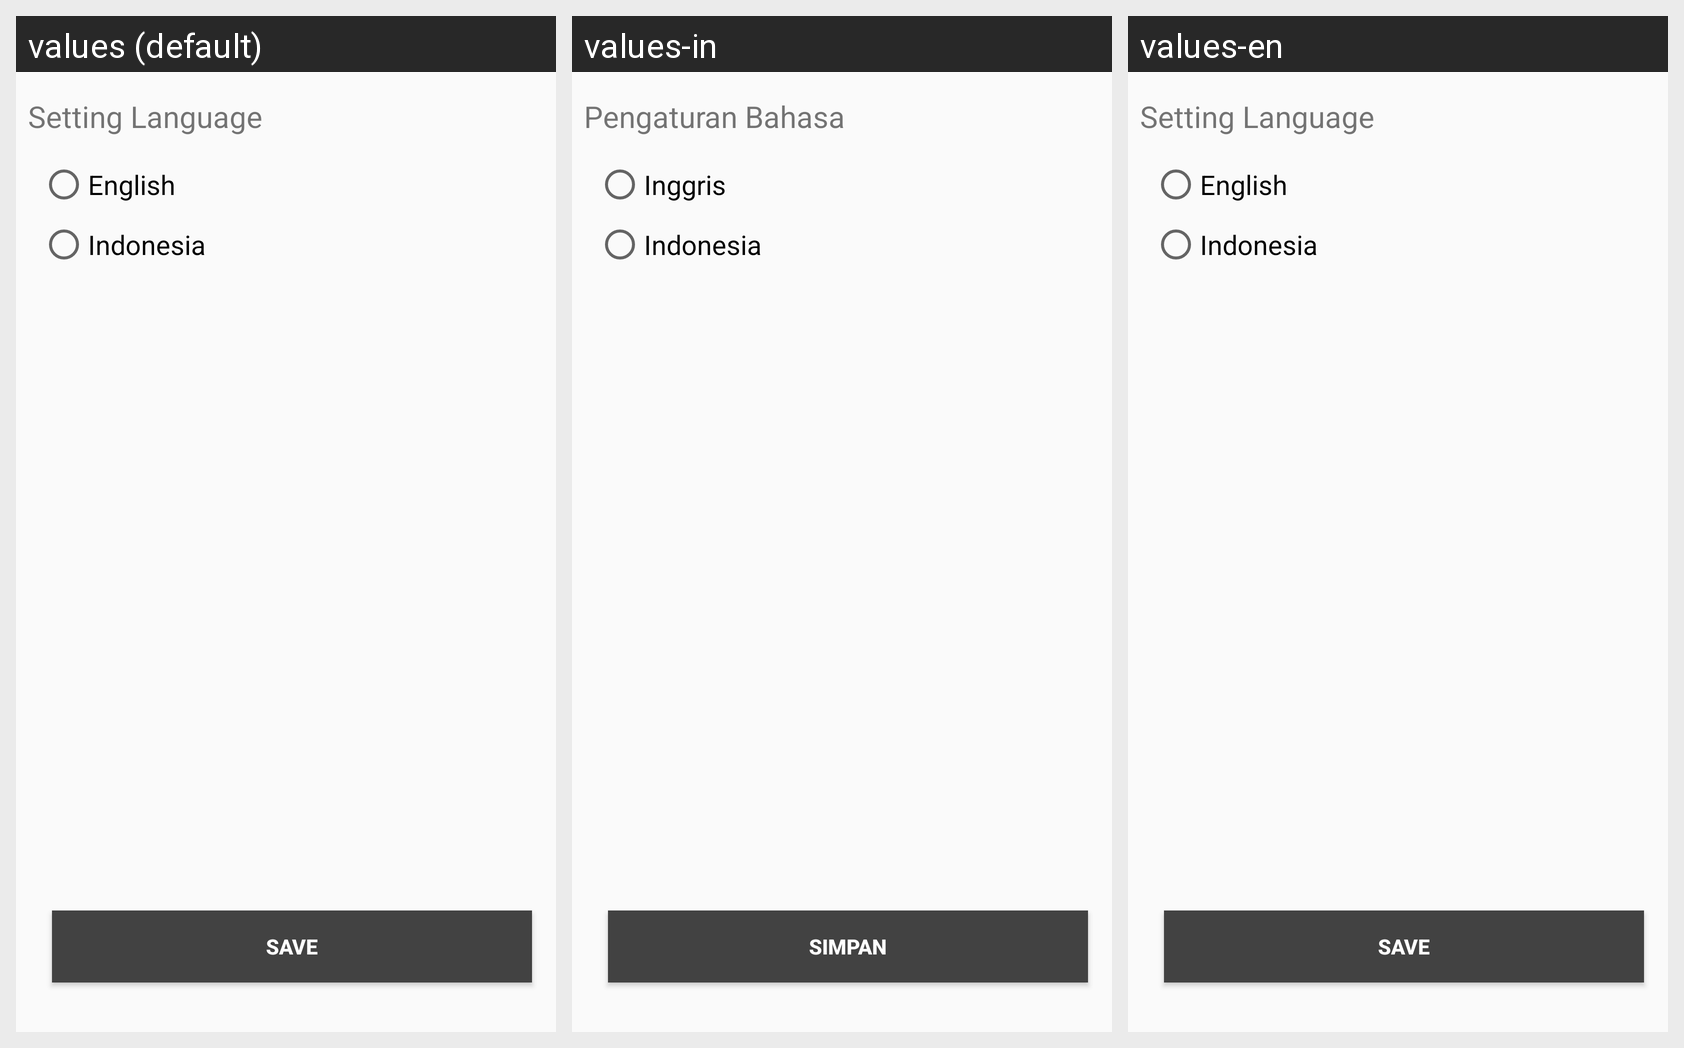

For this localized Android screen grid, give each drawn string resource with its value in every locale shown.
Android screen res/layout/activity_setting.xml rendered under 3 locales, left to right: values (default), values-in, values-en. Device: Nexus 5 (rendered at 1080×1920; each locale shown at half size, 540×960, under a caption strip naming it); theme AppTheme.
Strings drawn on this screen, with the default value and each locale's value (text and hints the layout hard-codes, and strings that could not be matched under every locale, appear in the picture but are not listed):

text_setting_language
  values: Setting Language
  values-in: Pengaturan Bahasa
  values-en: Setting Language

languag_en
  values: English
  values-in: Inggris
  values-en: English

language_id
  values: Indonesia
  values-in: Indonesia
  values-en: Indonesia

btn_save_leangue
  values: Save
  values-in: Simpan
  values-en: Save
